Run: headless pygame with SDL's dummy video driver; simulated clock (each Clock.tick advances the game by its frame time, no real sleeping); random seed 0; keys injected as events and as key.get_pressed() state; no mouse input.
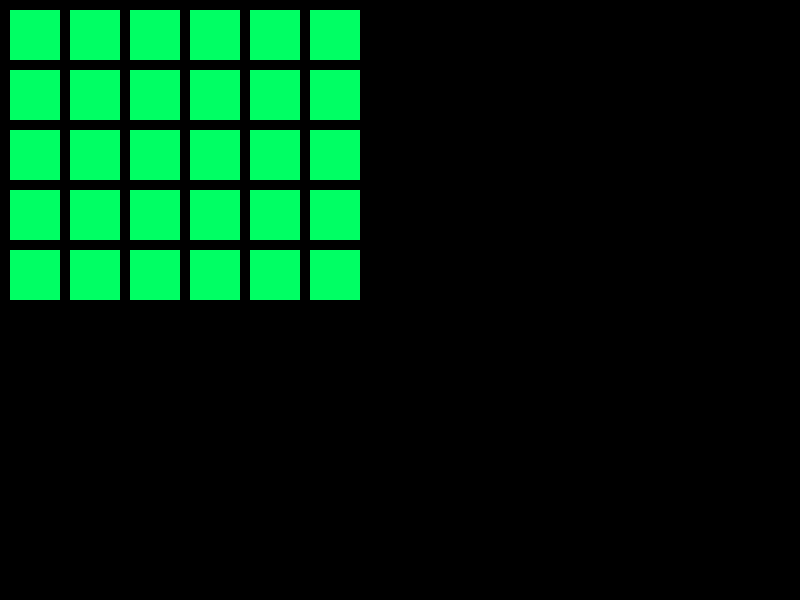
Frame 1 of 4 · flips 1–60 · no input
Frame 2 of 4 · flips 61–180 · tapped SPACE, RETURN · held RIGHT (→), D · screen unchanged from frame 1, image omitted
Frame 3 of 4 · flips 181–300 · held DOWN (↓), S · screen unchanged from frame 2, image omitted
Frame 4 of 4 · flips 301–420 · held LEFT (←), A, UP (↑), W · screen unchanged from frame 3, image omitted

The pygame program that drew these frames:

import pygame

pygame.init()



red = (255, 0, 0)
blue = (0, 180, 255)
green = (0, 255, 100)

circle_coord = [100, 300]
rect_coord = [10, 10]
rect_size = [50, 50]

black = (0, 0, 0)
white = (255, 255, 255)


s = 2

running = True
while running:
    for event in pygame.event.get():
        if event.type == pygame.QUIT:
            running = False
    match s:
        case 1:
            screen = pygame.display.set_mode((800, 600))
            for circle in range(10):
                pygame.draw.circle(screen, blue, (circle_coord[0]+circle*60, circle_coord[1]), 30)

        case 2:
            screen = pygame.display.set_mode((800, 600))
            for raw in range(5):
                for culumn in range (6):
                    pygame.draw.rect(screen, green, ((rect_coord[0] + (rect_size[0] + rect_coord[0])*culumn), (rect_coord[1] + (rect_size[0] + rect_coord[1]) * raw ), rect_size[0], rect_size[1]))
        
        case 3:
            screen = pygame.display.set_mode((400, 400))

    pygame.display.update()
    #asdas

    screen.fill((75, 75, 75))
